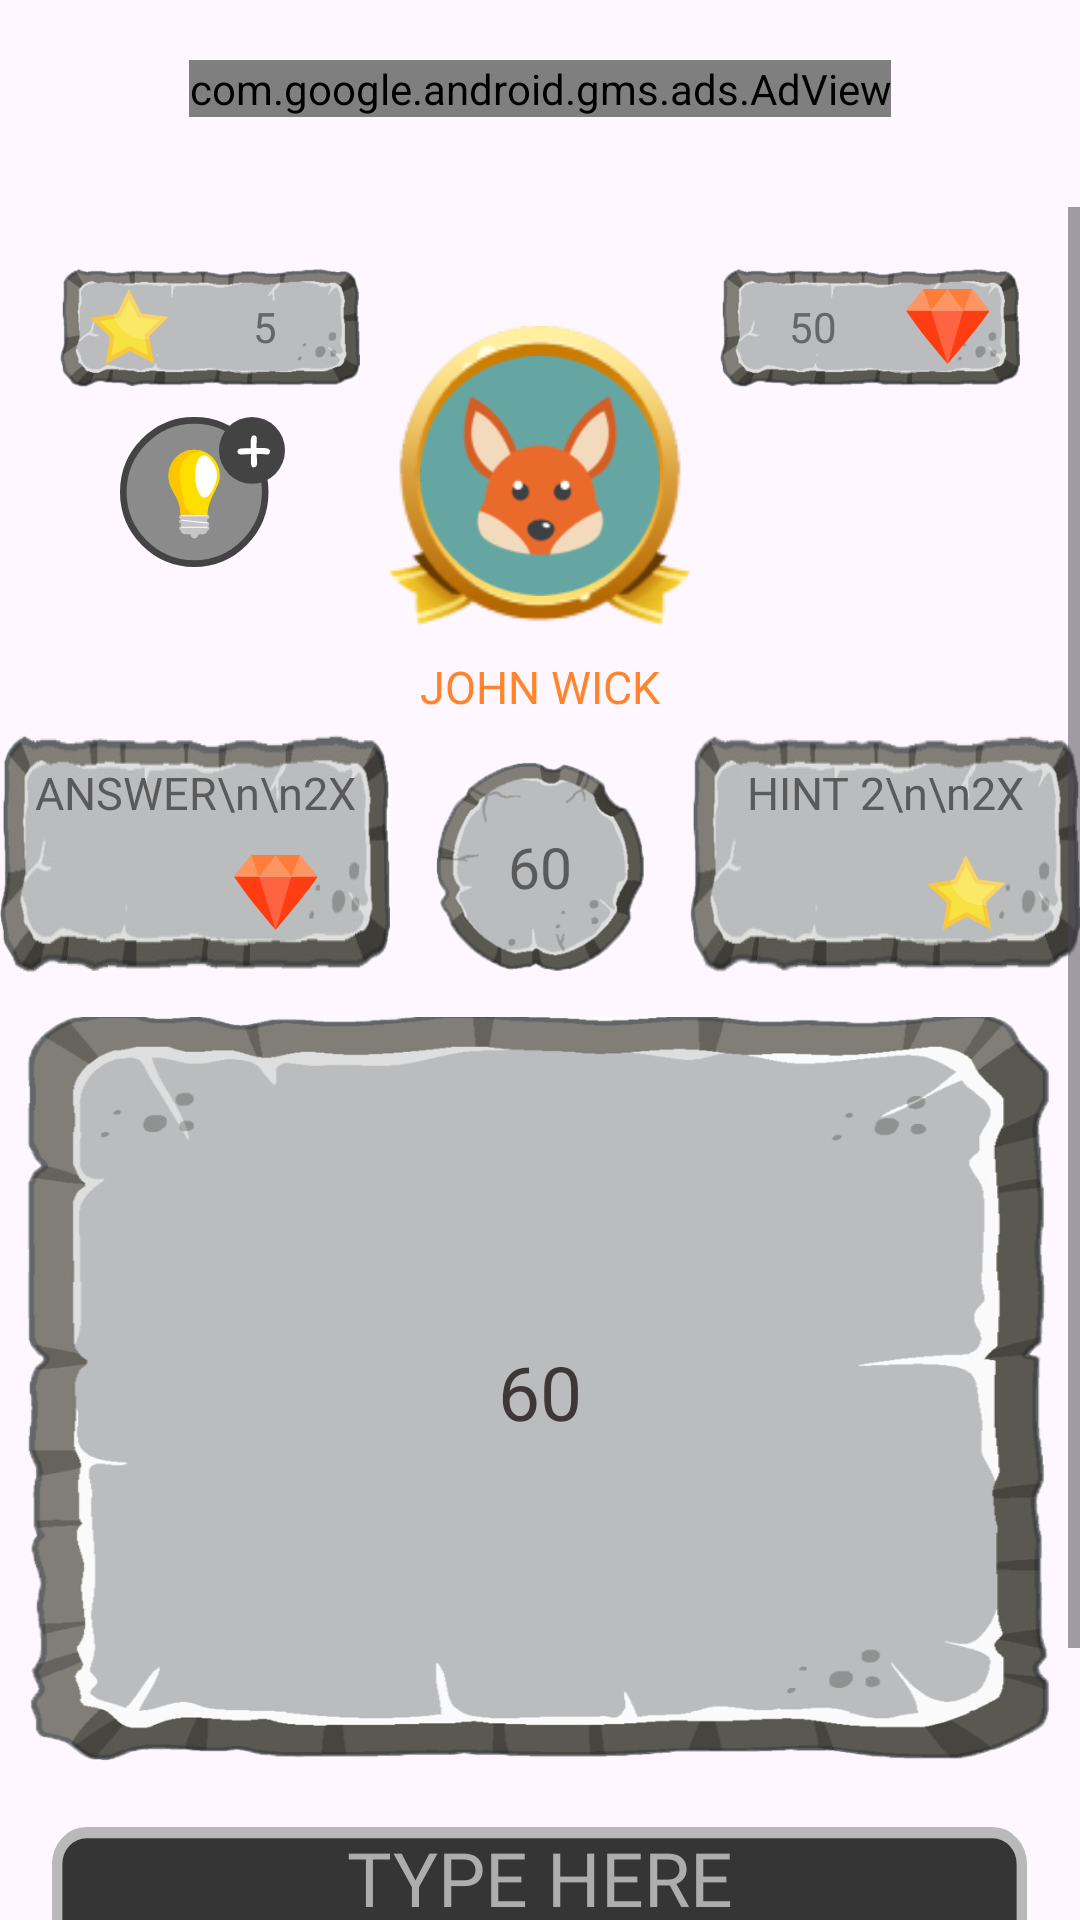

Here is an Android app screen rendered from its layout file. Give the layout XML and the strings, colors and styles it references.
<!-- AndroidManifest.xml: application theme Theme.BrainAdorn -->
<!-- res/layout/activity_wg_play.xml -->
<?xml version="1.0" encoding="utf-8"?>
<RelativeLayout xmlns:android="http://schemas.android.com/apk/res/android"
    xmlns:app="http://schemas.android.com/apk/res-auto"
    xmlns:tools="http://schemas.android.com/tools"
    android:layout_width="match_parent"
    android:layout_height="match_parent"
    tools:context=".WgPlayActivity"
    android:background="@drawable/guess_word_bg">

    <com.google.android.gms.ads.AdView
        xmlns:ads="http://schemas.android.com/apk/res-auto"
        android:id="@+id/adView"
        android:layout_width="wrap_content"
        android:layout_height="wrap_content"
        android:layout_centerHorizontal="true"
        android:layout_alignParentTop="true"
        android:layout_marginTop="20dp"
        ads:adSize="BANNER"
        ads:adUnitId="ca-app-pub-3940256099942544/6300978111">
    </com.google.android.gms.ads.AdView>



    <ScrollView
        android:layout_marginTop="30dp"
        android:layout_below="@id/adView"
        android:layout_width="match_parent"
        android:layout_height="wrap_content">



    <RelativeLayout

        android:layout_width="match_parent"
        android:layout_height="wrap_content">






    <RelativeLayout
        android:id="@+id/topRelativeLay"
        android:layout_width="match_parent"
        android:layout_height="170dp"
        android:layout_alignParentStart="true"
        android:layout_marginTop="0dp">

        <TextView
            android:id="@+id/aquiredDimond"
            android:layout_width="100dp"
            android:layout_height="40dp"
            android:layout_alignParentRight="true"
            android:layout_marginStart="20dp"
            android:layout_marginTop="20dp"
            android:layout_marginEnd="20dp"
            android:layout_marginBottom="10dp"
            android:background="@drawable/nextbtn"
            android:drawableRight="@drawable/wg_dimond_v"
            android:fontFamily="@font/comix_loud"
            android:gravity="center"
            android:paddingRight="10dp"
            android:text="50"
            android:textColor="#666666"
            android:textSize="14sp" />

        <TextView
            android:id="@+id/aquiredStar"
            android:layout_width="100dp"
            android:layout_height="40dp"
            android:layout_alignParentLeft="true"
            android:layout_marginLeft="20dp"
            android:layout_marginTop="20dp"
            android:layout_marginBottom="10dp"
            android:background="@drawable/nextbtn"
            android:drawableLeft="@drawable/wg_hint_star_v"
            android:fontFamily="@font/comix_loud"
            android:gravity="center"
            android:paddingLeft="10dp"
            android:text="5"
            android:textColor="#666666"
            android:textSize="14sp" />

        <TextView
            android:id="@+id/moreHint"
            android:layout_width="55dp"
            android:layout_height="50dp"
            android:layout_below="@id/aquiredStar"
            android:layout_alignParentLeft="true"
            android:layout_marginLeft="40dp"
            android:background="@drawable/more_hint_btn"
            android:clickable="true"
            android:focusable="true"
            android:longClickable="true"

            />

        <TextView
            android:visibility="gone"
            android:layout_width="55dp"
            android:layout_height="50dp"
            android:layout_below="@id/aquiredDimond"
            android:layout_alignParentRight="true"
            android:layout_marginRight="40dp"
            android:background="@drawable/more_dimond_btn"
            android:clickable="true"
            android:focusable="true"
            android:longClickable="true"

            />

        <LinearLayout
            android:layout_marginBottom="10dp"
            android:layout_above="@id/dpName"
            android:layout_centerHorizontal="true"
            android:layout_width="100dp"
            android:layout_height="100dp"
            android:orientation="vertical"
            android:background="@drawable/dp_frame_normal"

            >
            <ImageView
                android:id="@+id/dpPic"
                android:layout_width="80dp"
                android:layout_height="80dp"
                android:layout_gravity="center"
                android:layout_marginTop="10dp"
                android:src="@drawable/img1"/>
        </LinearLayout>

        <TextView
            android:id="@+id/dpName"
            android:layout_width="wrap_content"
            android:layout_height="wrap_content"
            android:layout_alignParentBottom="true"
            android:text="JOHN WICK"
            android:textColor="#FF842B"
            android:fontFamily="@font/comix_loud"
            android:textSize="15sp"
            android:layout_centerHorizontal="true"
            />

    </RelativeLayout>

    <TextView

        android:id="@+id/timer3sec"
        android:layout_width="300dp"
        android:layout_height="300dp"
        android:text="3"
        android:fontFamily="@font/comix_loud"
        android:textSize="120sp"
        android:gravity="center"
        android:textColor="#B7888888"
        android:layout_below="@id/topRelativeLay"
        android:layout_centerHorizontal="true"

        />


    <RelativeLayout
        android:id="@+id/hint1"
        android:layout_width="140dp"
        android:layout_height="80dp"
        android:layout_above="@id/quizTv"
        android:layout_marginTop="15dp"
        android:layout_marginEnd="15dp"
        android:layout_toStartOf="@+id/timer60sec"
        android:background="@drawable/nextbtn"
        android:layout_centerHorizontal="true"
        android:clickable="true"
        android:focusable="true"
        android:longClickable="true"
        android:foreground="?attr/selectableItemBackground"
        >
        <TextView
            android:id="@+id/hint1tv"
            android:layout_width="140dp"
            android:layout_height="100dp"
            android:fontFamily="@font/comix_loud"
            android:gravity="center_horizontal"
            android:paddingTop="10dp"
            android:text="HINT 1\n\n1X"

            android:textColor="#5B5A5A"
            android:textSize="15sp" />

        <ImageView
            android:layout_width="wrap_content"
            android:layout_height="wrap_content"
            android:src="@drawable/wg_hint_star_v"
            android:layout_alignParentBottom="true"
            android:layout_alignParentRight="true"
            android:layout_marginBottom="14dp"
            android:layout_marginRight="24dp"/>


    </RelativeLayout>



        <RelativeLayout
            android:id="@+id/ans"
            android:layout_width="140dp"
            android:layout_height="80dp"
            android:layout_above="@id/quizTv"
            android:layout_marginTop="15dp"
            android:layout_marginEnd="15dp"
            android:layout_toStartOf="@+id/timer60sec"
            android:background="@drawable/nextbtn"
            android:layout_centerHorizontal="true"
            android:clickable="true"
            android:focusable="true"
            android:longClickable="true"
            android:foreground="?attr/selectableItemBackground"
            >
            <TextView
                android:layout_width="140dp"
                android:layout_height="100dp"
                android:fontFamily="@font/comix_loud"
                android:gravity="center_horizontal"
                android:paddingTop="10dp"
                android:text="ANSWER\n\n2X"

                android:textColor="#5B5A5A"
                android:textSize="15sp" />

            <ImageView
                android:layout_width="wrap_content"
                android:layout_height="wrap_content"
                android:src="@drawable/wg_dimond_v"
                android:layout_alignParentBottom="true"
                android:layout_alignParentRight="true"
                android:layout_marginBottom="14dp"
                android:layout_marginRight="24dp"/>


        </RelativeLayout>

    <RelativeLayout
        android:id="@+id/hint2"
        android:layout_width="140dp"
        android:layout_height="80dp"
        android:layout_above="@id/quizTv"
        android:layout_marginStart="15dp"
        android:layout_toEndOf="@+id/timer60sec"
        android:background="@drawable/nextbtn"
        android:clickable="true"
        android:focusable="true"
        android:longClickable="true"
        android:foreground="?attr/selectableItemBackground"
        >
        <TextView
            android:id="@+id/hint2tv"
            android:layout_width="140dp"
            android:layout_height="100dp"
            android:fontFamily="@font/comix_loud"
            android:gravity="center_horizontal"
            android:paddingTop="10dp"
            android:text="HINT 2\n\n2X"

            android:textColor="#5B5A5A"
            android:textSize="15sp" />

        <ImageView
            android:layout_width="wrap_content"
            android:layout_height="wrap_content"
            android:src="@drawable/wg_hint_star_v"
            android:layout_alignParentBottom="true"
            android:layout_alignParentRight="true"
            android:layout_marginBottom="14dp"
            android:layout_marginRight="24dp"/>


    </RelativeLayout>




    <TextView
        android:id="@+id/timer60sec"
        android:layout_marginTop="15dp"
        android:layout_width="70dp"
        android:layout_height="70dp"
        android:background="@drawable/playagain"
        android:layout_below="@id/topRelativeLay"
        android:gravity="center"
        android:fontFamily="@font/comix_loud"
        android:layout_centerHorizontal="true"
        android:text="60"
        android:textColor="#5B5A5A"
        android:textSize="19sp"
        />
    <TextView
        android:id="@+id/quizTv"
        android:layout_marginTop="15dp"
        android:layout_width="match_parent"
        android:layout_height="250dp"
        android:paddingLeft="35dp"
        android:paddingRight="35dp"
        android:background="@drawable/levelcomplete"
        android:layout_below="@id/timer60sec"
        android:gravity="center"
        android:fontFamily="@font/bungee_regular"
        android:layout_centerHorizontal="true"
        android:text="60"
        android:textColor="#3D3737"
        android:textSize="25sp"
        android:layout_marginBottom="20dp"
        />
    <EditText
        android:id="@+id/wg_ed"
        android:hint="TYPE HERE"
        android:textColorHint="#ADADAD"
        android:textColor="#fff"
        android:textSize="25sp"
        android:fontFamily="@font/bungee_regular"
        android:inputType="textPersonName"
        android:layout_width="325dp"
        android:layout_height="62dp"
        android:gravity="center_horizontal"
        android:background="@drawable/nick_input_box_v"
        android:maxLength="20"
        android:layout_below="@id/quizTv"
        android:layout_centerHorizontal="true"/>

    <TextView
        android:id="@+id/submitBtn"
        android:text="SUBMIT"
        android:textColor="#ffffff"
        android:textSize="25sp"
        android:fontFamily="@font/bungee_regular"
        android:layout_width="325dp"
        android:layout_height="62dp"
        android:gravity="center_horizontal"
        android:shadowColor="#ADADAD"
        android:background="@drawable/anim_onpress_btn"
        android:layout_below="@id/wg_ed"
        android:layout_centerHorizontal="true"
        android:layout_marginTop="15dp"
        android:clickable="true"
        android:focusable="true"
        android:longClickable="true"
        />



    </RelativeLayout>

    </ScrollView>



</RelativeLayout>
<!-- resources referenced by this layout -->
<resources>
  <!-- drawable anim_onpress_btn: vector/xml drawable (drawable, 4346 chars, omitted) -->
  <!-- drawable dp_frame_normal: png bitmap (drawable, 15042 bytes) -->
  <!-- drawable img1: png bitmap (drawable, 8101 bytes) -->
  <!-- drawable levelcomplete: png bitmap (drawable, 154672 bytes) -->
  <!-- drawable more_dimond_btn: vector/xml drawable (drawable, 4988 chars, omitted) -->
  <!-- drawable more_hint_btn: vector/xml drawable (drawable, 13008 chars, omitted) -->
  <!-- drawable nextbtn: png bitmap (drawable, 35015 bytes) -->
  <!-- drawable nick_input_box_v (drawable) -->
  <vector xmlns:android="http://schemas.android.com/apk/res/android"
      android:width="282dp"
      android:height="50dp"
      android:viewportWidth="282"
      android:viewportHeight="50">
      <path
          android:fillColor="#FF353535"
          android:strokeColor="#FFB9B9B9"
          android:strokeWidth="3"
          android:pathData="M1.5 10c0-4.69 3.81-8.5 8.5-8.5h262c4.69 0 8.5 3.81 8.5 8.5v30c0 4.69-3.81 8.5-8.5 8.5h-262c-4.69 0-8.5-3.81-8.5-8.5z"/>
  </vector>
  <!-- drawable playagain: png bitmap (drawable, 36481 bytes) -->
  <!-- drawable wg_dimond_v (drawable) -->
  <vector xmlns:android="http://schemas.android.com/apk/res/android"
      android:width="28dp"
      android:height="25dp"
      android:viewportWidth="28"
      android:viewportHeight="25">
      <path
          android:fillColor="#FFFF3D12"
          android:pathData="M27.78 7.2C27.75 8.44 13.88 25 13.88 25S5.36 15.34 0 7.2h27.78Z"/>
      <path
          android:fillColor="#FFFF7C3B"
          android:pathData="M22.01 0H13.9 5.76L0 7.2h13.89 13.89L22 0Z"/>
      <path
          android:fillColor="#FFFFFFFF"
          android:fillAlpha="0.2"
          android:pathData="M8.36 7.2L13.9 0l5.2 7.2H8.36Z"/>
      <path
          android:fillColor="#FFFFFFFF"
          android:fillAlpha="0.2"
          android:pathData="M8.36 7.2L13.9 25l5.2-17.8H8.36Z"/>
      <path
          android:fillColor="#FFFFFFFF"
          android:fillAlpha="0.2"
          android:pathData="M5.76 0l2.6 7.2H0L5.76 0Z"/>
      <path
          android:fillColor="#FFFFFFFF"
          android:fillAlpha="0.2"
          android:pathData="M22.01 0L19.1 7.2h8.69L22 0Z"/>
  </vector>
  <!-- drawable wg_hint_star_v (drawable) -->
  <vector xmlns:android="http://schemas.android.com/apk/res/android"
      android:width="27dp"
      android:height="25dp"
      android:viewportWidth="27"
      android:viewportHeight="25">
      <path
          android:fillColor="#FFF7C93F"
          android:pathData="M19.87 16.6l1.52 8.16-8.14-4.13L5.23 25l1.4-9.02L0 9.7l7.8-1.25 1.22-0.2L12.94 0l4.16 8.13 9.06 1.18-6.44 6.47 0.15 0.81Z"/>
      <path
          android:fillColor="#FFF7E33F"
          android:pathData="M18.13 15.3l1.27 6.8-6.18-3.13-6.08 3.31 1.07-6.84-5.03-4.76 6.84-1.1 2.97-6.26 3.16 6.17 6.87 0.9-4.9 4.9Z"/>
      <path
          android:fillColor="#FFFFFFFF"
          android:fillAlpha="0.2"
          android:pathData="M19.72 15.78l0.15 0.81c-0.49 0.08-0.98 0.12-1.48 0.12h-0.1c-2.41 0-4.77-0.81-6.67-2.31-1.91-1.5-3.25-3.6-3.82-5.95l1.22-0.2L12.94 0l4.16 8.13 9.06 1.18-6.44 6.47Z"/>
  </vector>
  <style name="Theme.BrainAdorn" parent="Base.Theme.BrainAdorn" />
  <style name="Base.Theme.BrainAdorn" parent="Theme.Material3.DayNight.NoActionBar">
          
          
      </style>
</resources>
